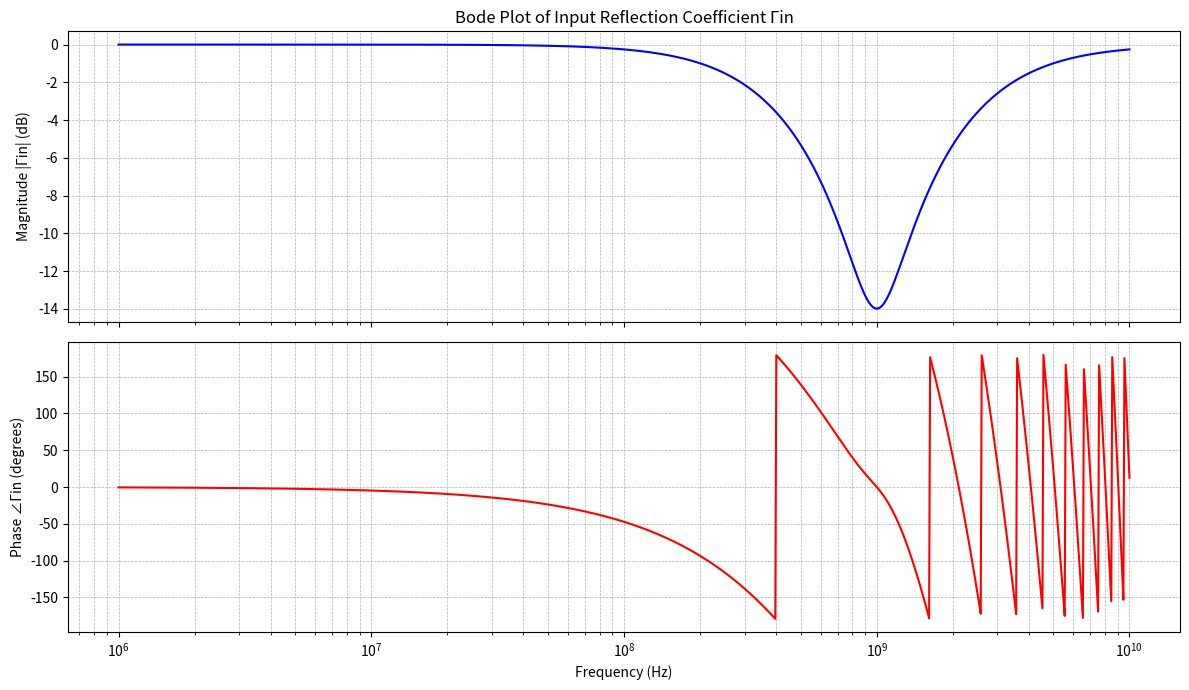

The matplotlib source for this figure:
import numpy as np
import matplotlib.pyplot as plt

# Constants
R = 75  # Ohms
L = 7.96e-9  # Henries
C = 3.18e-12  # Farads
Z0 = 50  # Characteristic impedance of transmission line (Ohms)
epsilon_r = 2.25  # Relative permittivity of dielectric
c = 3e8  # Speed of light (m/s)
vp = c / np.sqrt(epsilon_r)  # Phase velocity (m/s)

# Resonant frequency of RLC circuit
fr = 1 / (2 * np.pi * np.sqrt(L * C))

# Frequency range (1 MHz to 10 GHz)
f = np.logspace(6, 10, 1000)
omega = 2 * np.pi * f

# Load impedance Z_L
Z_L = R + 1j * (omega * L - 1 / (omega * C))

# Line length l = lambda/2 at resonance
lambda_r = vp / fr
l = lambda_r / 2

# β = 2πf / vp
beta = 2 * np.pi * f / vp

# Input impedance of lossless line
tan_bl = np.tan(beta * l)
Z_in = Z0 * (Z_L + 1j * Z0 * tan_bl) / (Z0 + 1j * Z_L * tan_bl)

# Reflection coefficient at input
Gamma_in = (Z_in - Z0) / (Z_in + Z0)

# Magnitude and phase of reflection coefficient
Gamma_mag_db = 20 * np.log10(np.abs(Gamma_in))
Gamma_phase_deg = np.angle(Gamma_in, deg=True)

# Bode Plot
fig, (ax1, ax2) = plt.subplots(2, 1, figsize=(12, 7), sharex=True)

# Magnitude plot
ax1.semilogx(f, Gamma_mag_db, 'b')
ax1.set_title('Bode Plot of Input Reflection Coefficient Γin')
ax1.set_ylabel('Magnitude |Γin| (dB)')
ax1.grid(which='both', linestyle='--', linewidth=0.5)

# Phase plot
ax2.semilogx(f, Gamma_phase_deg, 'r')
ax2.set_ylabel('Phase ∠Γin (degrees)')
ax2.set_xlabel('Frequency (Hz)')
ax2.grid(which='both', linestyle='--', linewidth=0.5)

plt.tight_layout()
plt.show()
